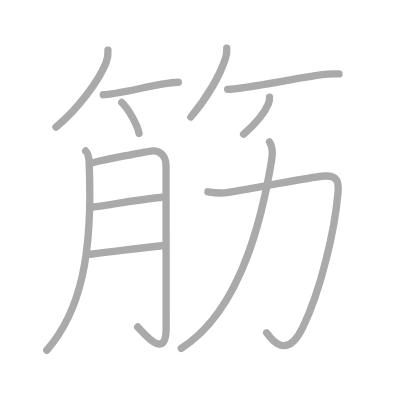
t = 0.00 s
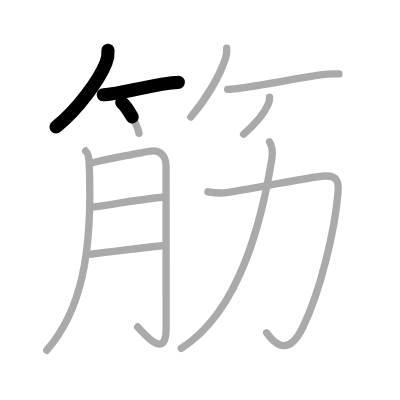
t = 2.50 s
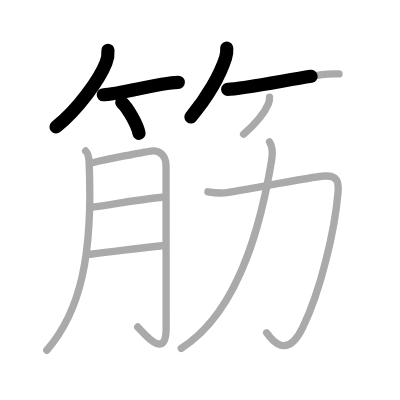
t = 4.75 s
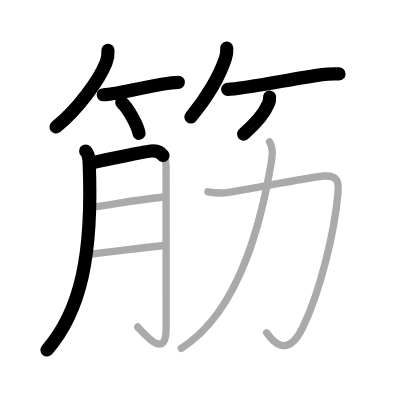
t = 7.25 s
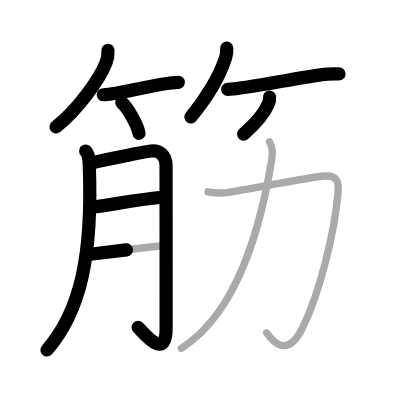
t = 9.50 s
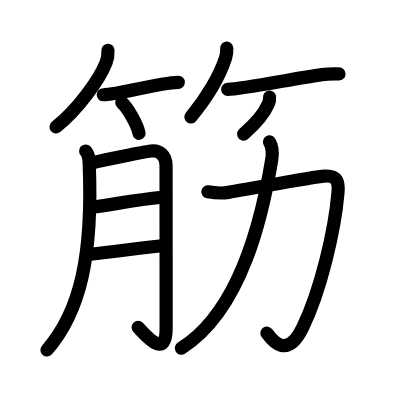
t = 12.00 s

The animated SVG that drew these frames (rendered in a browser with its animation timeline set to each time). Animation: 12 SMIL elements (animate=12); one cycle of 12.00 s.

<?xml version="1.0" standalone="no"?>
<!DOCTYPE svg PUBLIC "-//W3C//DTD SVG 1.1//EN"   "http://www.w3.org/Graphics/SVG/1.1/DTD/svg11.dtd">
<svg width="400px" height="400px"  version="1.1" xmlns="http://www.w3.org/2000/svg">
  <defs>
    <marker id="Triangle" viewBox="0 0 10 10" refX="0" refY="5" markerUnits="strokeWidth" markerWidth="3" style="stroke-opacity:0%;fill:#aaaaaa;" markerHeight="2" orient="auto">
      <path d="M 0 0 L 10 5 L 0 10 z" />
    </marker>
    
    <marker id="Arrow" viewBox="0 0 10 10" refX="5" refY="5" markerUnits="strokeWidth" markerWidth="1.8" style="stroke-opacity:0%;fill:#770000;" markerHeight="2" orient="auto">
      <path d="M 0 4 L 6 4 L 4 1 L 10 5 L 4 9 L 6 6 L 0 6 z" />
        <circle cx="5" cy="5" r="5" />
      </marker>
    
    <marker id="TriangleRed" viewBox="0 0 10 10" refX="0" refY="5" markerUnits="strokeWidth" markerWidth="3" style="stroke-opacity:0%;fill:#CC0000;" markerHeight="2" orient="auto">
      <path d="M 0 0 L 10 5 L 0 10 z" />
    </marker>
    
    <marker id="ArrowRed" viewBox="0 0 10 10" refX="5" refY="5" markerUnits="strokeWidth" markerWidth="1.8" style="stroke-opacity:0%;fill:#CC0000;" markerHeight="2" orient="auto">
      <path d="M 0 4 L 6 4 L 4 1 L 10 5 L 4 9 L 6 6 L 0 6 z" />
        <circle cx="5" cy="5" r="5" />
      </marker>
    
  </defs>
  
  <path style="fill:#ffffff; fill-opacity:100%; fill-rule:evenodd; stroke-width:0;" d="M 0 0 L 400px 0 L 400px 400px L 0 400px L 0 0" />

  <g transform="scale(3.6697247706422 3.6697247706422)">
<path style="fill:none; fill-opacity:0%; fill-rule:evenodd; stroke:#aaaaaa; stroke-opacity:100%; stroke-width: 1.5pt; stroke-linejoin:round; stroke-linecap:round;" d="M29.42 13.69c0.09 1.24-0.08 2.27-0.54 3.44c-1.8 4.57-7.58 12.61-13.63 17.49"></path>
<path style="fill:none; fill-opacity:0%; fill-rule:evenodd; stroke:#aaaaaa; stroke-opacity:100%; stroke-width: 1.5pt; stroke-linejoin:round; stroke-linecap:round;" d="M28.14 25.82c2.88 0 10.52-1.91 15.98-2.87c1.82-0.32 3.4-0.53 4.47-0.53"></path>
<path style="fill:none; fill-opacity:0%; fill-rule:evenodd; stroke:#aaaaaa; stroke-opacity:100%; stroke-width: 1.5pt; stroke-linejoin:round; stroke-linecap:round;" d="M33.18 27.92c1.66 1.48 4.29 6.1 4.7 8.41"></path>
<path style="fill:none; fill-opacity:0%; fill-rule:evenodd; stroke:#aaaaaa; stroke-opacity:100%; stroke-width: 1.5pt; stroke-linejoin:round; stroke-linecap:round;" d="M61.79 13.13c0.06 0.98-0.03 1.75-0.33 2.69c-1.5 4.57-4.96 10.72-9.46 16.06"></path>
<path style="fill:none; fill-opacity:0%; fill-rule:evenodd; stroke:#aaaaaa; stroke-opacity:100%; stroke-width: 1.5pt; stroke-linejoin:round; stroke-linecap:round;" d="M62.04 24.35c3.92 0 18-2.93 25.69-4.01c1.93-0.27 3.55-0.19 4.65-0.19"></path>
<path style="fill:none; fill-opacity:0%; fill-rule:evenodd; stroke:#aaaaaa; stroke-opacity:100%; stroke-width: 1.5pt; stroke-linejoin:round; stroke-linecap:round;" d="M73.45 26.47c0.06 0.64-0.05 1.25-0.33 1.83c-0.91 2.23-3.37 5.33-6.75 8.26"></path>
<path style="fill:none; fill-opacity:0%; fill-rule:evenodd; stroke:#aaaaaa; stroke-opacity:100%; stroke-width: 1.5pt; stroke-linejoin:round; stroke-linecap:round;" d="M23.34 41.15c0.69 0.69 0.9 1.85 0.95 3.09c1.08 25.25-2.3 40.63-11.55 51.2"></path>
<path style="fill:none; fill-opacity:0%; fill-rule:evenodd; stroke:#aaaaaa; stroke-opacity:100%; stroke-width: 1.5pt; stroke-linejoin:round; stroke-linecap:round;" d="M25.18 44.35c4.07-0.98 13.82-2.9 15.98-3.19c2.22-0.29 4.09 1.08 4.09 4.06c0 3.28 0.02 30.2 0.02 44.31c0 9.06-6.28 0.96-7.74-0.43"></path>
<path style="fill:none; fill-opacity:0%; fill-rule:evenodd; stroke:#aaaaaa; stroke-opacity:100%; stroke-width: 1.5pt; stroke-linejoin:round; stroke-linecap:round;" d="M25.61 56.39c5.76-0.77 11.14-1.89 18.51-2.64"></path>
<path style="fill:none; fill-opacity:0%; fill-rule:evenodd; stroke:#aaaaaa; stroke-opacity:100%; stroke-width: 1.5pt; stroke-linejoin:round; stroke-linecap:round;" d="M24.63 69.28c7.99-0.91 13.24-1.66 19.58-2.31"></path>
<path style="fill:none; fill-opacity:0%; fill-rule:evenodd; stroke:#aaaaaa; stroke-opacity:100%; stroke-width: 1.5pt; stroke-linejoin:round; stroke-linecap:round;" d="M56.66 52.27c2.09 0.35 4.02 0.42 5.58 0.15c8.32-1.4 23-4.26 26.22-4.45c3.57-0.21 3.87 1.75 3.65 4.44c-0.85 10.33-4.73 26.83-9.67 36.96c-4.25 8.71-8.3 3.37-9.77 1.32"></path>
<path style="fill:none; fill-opacity:0%; fill-rule:evenodd; stroke:#aaaaaa; stroke-opacity:100%; stroke-width: 1.5pt; stroke-linejoin:round; stroke-linecap:round;" d="M73.44 38.68c0.81 1.32 0.92 2.91 0.61 4.8c-2.31 13.97-7.8 40.82-24.66 51.43"></path>

<path style="fill:none; fill-opacity:0%; fill-rule:evenodd; stroke:#000000; stroke-opacity:100%; stroke-width: 2.7pt; stroke-linejoin:round; stroke-linecap:round;" d="M29.42 13.69c0.09 1.24-0.08 2.27-0.54 3.44c-1.8 4.57-7.58 12.61-13.63 17.49" pathLength="100" stroke-dashoffset="100" stroke-dasharray="100 105"><animate id="dashAnim1" attributeName="stroke-dashoffset" from="100" to="0" dur="1s" calcMode="linear" fill="freeze"/></path>
<path style="fill:none; fill-opacity:0%; fill-rule:evenodd; stroke:#000000; stroke-opacity:100%; stroke-width: 2.7pt; stroke-linejoin:round; stroke-linecap:round;" d="M28.14 25.82c2.88 0 10.52-1.91 15.98-2.87c1.82-0.32 3.4-0.53 4.47-0.53" pathLength="100" stroke-dashoffset="100" stroke-dasharray="100 105"><animate id="dashAnim2" attributeName="stroke-dashoffset" from="100" to="0" dur="1s" calcMode="linear" begin="dashAnim1.end" fill="freeze"/></path>
<path style="fill:none; fill-opacity:0%; fill-rule:evenodd; stroke:#000000; stroke-opacity:100%; stroke-width: 2.7pt; stroke-linejoin:round; stroke-linecap:round;" d="M33.18 27.92c1.66 1.48 4.29 6.1 4.7 8.41" pathLength="100" stroke-dashoffset="100" stroke-dasharray="100 105"><animate id="dashAnim3" attributeName="stroke-dashoffset" from="100" to="0" dur="1s" calcMode="linear" begin="dashAnim2.end" fill="freeze"/></path>
<path style="fill:none; fill-opacity:0%; fill-rule:evenodd; stroke:#000000; stroke-opacity:100%; stroke-width: 2.7pt; stroke-linejoin:round; stroke-linecap:round;" d="M61.79 13.13c0.06 0.98-0.03 1.75-0.33 2.69c-1.5 4.57-4.96 10.72-9.46 16.06" pathLength="100" stroke-dashoffset="100" stroke-dasharray="100 105"><animate id="dashAnim4" attributeName="stroke-dashoffset" from="100" to="0" dur="1s" calcMode="linear" begin="dashAnim3.end" fill="freeze"/></path>
<path style="fill:none; fill-opacity:0%; fill-rule:evenodd; stroke:#000000; stroke-opacity:100%; stroke-width: 2.7pt; stroke-linejoin:round; stroke-linecap:round;" d="M62.04 24.35c3.92 0 18-2.93 25.69-4.01c1.93-0.27 3.55-0.19 4.65-0.19" pathLength="100" stroke-dashoffset="100" stroke-dasharray="100 105"><animate id="dashAnim5" attributeName="stroke-dashoffset" from="100" to="0" dur="1s" calcMode="linear" begin="dashAnim4.end" fill="freeze"/></path>
<path style="fill:none; fill-opacity:0%; fill-rule:evenodd; stroke:#000000; stroke-opacity:100%; stroke-width: 2.7pt; stroke-linejoin:round; stroke-linecap:round;" d="M73.45 26.47c0.06 0.64-0.05 1.25-0.33 1.83c-0.91 2.23-3.37 5.33-6.75 8.26" pathLength="100" stroke-dashoffset="100" stroke-dasharray="100 105"><animate id="dashAnim6" attributeName="stroke-dashoffset" from="100" to="0" dur="1s" calcMode="linear" begin="dashAnim5.end" fill="freeze"/></path>
<path style="fill:none; fill-opacity:0%; fill-rule:evenodd; stroke:#000000; stroke-opacity:100%; stroke-width: 2.7pt; stroke-linejoin:round; stroke-linecap:round;" d="M23.34 41.15c0.69 0.69 0.9 1.85 0.95 3.09c1.08 25.25-2.3 40.63-11.55 51.2" pathLength="100" stroke-dashoffset="100" stroke-dasharray="100 105"><animate id="dashAnim7" attributeName="stroke-dashoffset" from="100" to="0" dur="1s" calcMode="linear" begin="dashAnim6.end" fill="freeze"/></path>
<path style="fill:none; fill-opacity:0%; fill-rule:evenodd; stroke:#000000; stroke-opacity:100%; stroke-width: 2.7pt; stroke-linejoin:round; stroke-linecap:round;" d="M25.18 44.35c4.07-0.98 13.82-2.9 15.98-3.19c2.22-0.29 4.09 1.08 4.09 4.06c0 3.28 0.02 30.2 0.02 44.31c0 9.06-6.28 0.96-7.74-0.43" pathLength="100" stroke-dashoffset="100" stroke-dasharray="100 105"><animate id="dashAnim8" attributeName="stroke-dashoffset" from="100" to="0" dur="1s" calcMode="linear" begin="dashAnim7.end" fill="freeze"/></path>
<path style="fill:none; fill-opacity:0%; fill-rule:evenodd; stroke:#000000; stroke-opacity:100%; stroke-width: 2.7pt; stroke-linejoin:round; stroke-linecap:round;" d="M25.61 56.39c5.76-0.77 11.14-1.89 18.51-2.64" pathLength="100" stroke-dashoffset="100" stroke-dasharray="100 105"><animate id="dashAnim9" attributeName="stroke-dashoffset" from="100" to="0" dur="1s" calcMode="linear" begin="dashAnim8.end" fill="freeze"/></path>
<path style="fill:none; fill-opacity:0%; fill-rule:evenodd; stroke:#000000; stroke-opacity:100%; stroke-width: 2.7pt; stroke-linejoin:round; stroke-linecap:round;" d="M24.63 69.28c7.99-0.91 13.24-1.66 19.58-2.31" pathLength="100" stroke-dashoffset="100" stroke-dasharray="100 105"><animate id="dashAnim10" attributeName="stroke-dashoffset" from="100" to="0" dur="1s" calcMode="linear" begin="dashAnim9.end" fill="freeze"/></path>
<path style="fill:none; fill-opacity:0%; fill-rule:evenodd; stroke:#000000; stroke-opacity:100%; stroke-width: 2.7pt; stroke-linejoin:round; stroke-linecap:round;" d="M56.66 52.27c2.09 0.35 4.02 0.42 5.58 0.15c8.32-1.4 23-4.26 26.22-4.45c3.57-0.21 3.87 1.75 3.65 4.44c-0.85 10.33-4.73 26.83-9.67 36.96c-4.25 8.71-8.3 3.37-9.77 1.32" pathLength="100" stroke-dashoffset="100" stroke-dasharray="100 105"><animate id="dashAnim11" attributeName="stroke-dashoffset" from="100" to="0" dur="1s" calcMode="linear" begin="dashAnim10.end" fill="freeze"/></path>
<path style="fill:none; fill-opacity:0%; fill-rule:evenodd; stroke:#000000; stroke-opacity:100%; stroke-width: 2.7pt; stroke-linejoin:round; stroke-linecap:round;" d="M73.44 38.68c0.81 1.32 0.92 2.91 0.61 4.8c-2.31 13.97-7.8 40.82-24.66 51.43" pathLength="100" stroke-dashoffset="100" stroke-dasharray="100 105"><animate id="dashAnim12" attributeName="stroke-dashoffset" from="100" to="0" dur="1s" calcMode="linear" begin="dashAnim11.end" fill="freeze"/></path>

</g>

</svg>  
          
